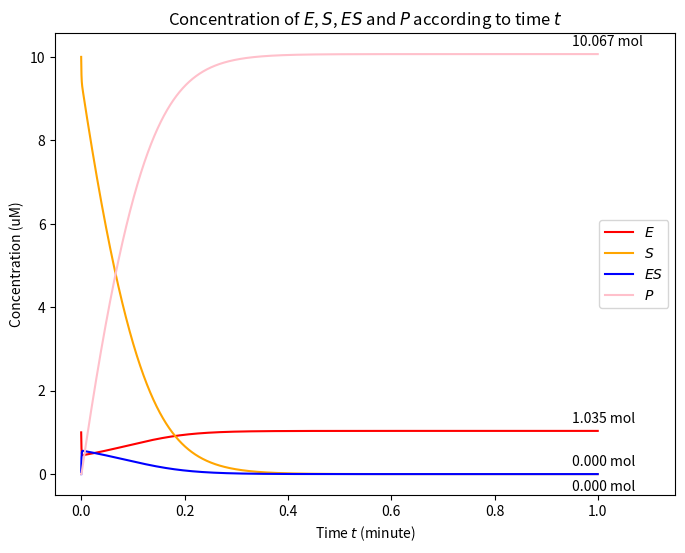
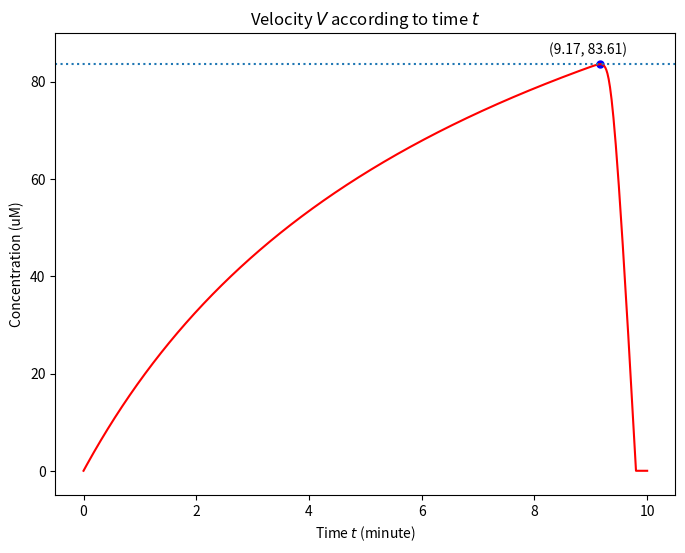

Reproduce these figures in Python, in order.
"""
Answer to 8.1
d[E]/dt = -k1 [E][S] + (k2+k3) [ES]
d[S]/dt = k2 [ES] - k1[E][S]
d[ES]/dt = k1 [E][S] - (k2+k3) [ES]
d[P]/dt = k3 [ES]
"""


import numpy as np
from matplotlib import pyplot as plt

# (uM / min)
k1, k2, k3 = 100, 600, 150

# (min)
t = 1
dt = 0.0002
time = np.arange(0, t, dt)
num_iteration = int(np.ceil(t / dt))

# (uM)
E = np.zeros(num_iteration)
S = np.zeros(num_iteration)
ES = np.zeros(num_iteration)
P = np.zeros(num_iteration)
V = np.zeros(num_iteration)
E[0] = 1
S[0] = 10
ES[0] = 0
P[0] = 0


def get_dE(t, E, S, ES):
	return -k1 * E * S + (k2 + k3) * ES


def get_dS(t, E, S, ES):
	return k2 * ES - k1 * E * S


def get_dES(t, E, S, ES):
	return k1 * E * S - (k2 + k3) * ES


def get_dP(t, ES):
	return k3 * ES


def get_euler_updated(t, dt, E, S, ES, P):
	dE = get_dE(t, E, S, ES)
	dS = get_dS(t, E, S, ES)
	dES = get_dES(t, E, S, ES)
	dP = get_dP(t, ES)
	E_next = E + dE * dt
	S_next = S + dS * dt
	ES_next = ES + dES * dt
	P_next = P + dP * dt
	return E_next, S_next, ES_next, P_next


def get_runge_kutta_updated(t, dt, E, S, ES, P):
	dE_1 = get_dE(t, E, S, ES)
	dE_2 = get_dE(t, E + dE_1 * dt/2, S, ES)
	dE_3 = get_dE(t, E + dE_2 * dt/2, S, ES)
	dE_4 = get_dE(t, E + dE_3 * dt, S, ES)
	dE = (dE_1 + dE_2 * 2 + dE_3 * 2 + dE_4) / 6
	E_next = E + dE * dt

	dS_1 = get_dS(t, E, S, ES)
	dS_2 = get_dS(t, E, S + dS_1 * dt / 2, ES)
	dS_3 = get_dS(t, E, S + dS_2 * dt / 2, ES)
	dS_4 = get_dS(t, E, S + dS_3 * dt, ES)
	dS = (dS_1 + dS_2 * 2 + dS_3 * 2 + dS_4) / 6
	S_next = S + dS * dt

	dES_1 = get_dES(t, E, S, ES)
	dES_2 = get_dES(t, E, S, ES + dES_1 * dt / 2)
	dES_3 = get_dES(t, E, S, ES + dES_2 * dt / 2)
	dES_4 = get_dES(t, E, S, ES + dES_3 * dt)
	dES = (dES_1 + dES_2 * 2 + dES_3 * 2 + dES_4) / 6
	ES_next = ES + dES * dt 

	dP_1 = get_dP(t, ES)
	dP_2 = get_dP(t, ES)
	dP_3 = get_dP(t, ES)
	dP_4 = get_dP(t, ES)
	dP = (dP_1 + dP_2 * 2 + dP_3 * 2 + dP_4) / 6
	P_next = P + dP * dt

	return E_next, S_next, ES_next, P_next


if __name__ == '__main__':
	for idx, t in enumerate(time[1:]):
		V[idx + 1] = get_dP(t, ES[idx])
		# E[idx + 1], S[idx + 1], ES[idx + 1], P[idx + 1] = get_euler_updated(t, dt, E[idx], S[idx], ES[idx], P[idx])
		E[idx + 1], S[idx + 1], ES[idx + 1], P[idx + 1] = get_runge_kutta_updated(t, dt, E[idx], S[idx], ES[idx], P[idx])

	# plot for 8.2
	plt.figure(figsize=(8, 6))
	plt.plot(time, E, label='$E$', color='red')
	plt.plot(time, S, label='$S$', color='orange')
	plt.plot(time, ES, label='$ES$', color='blue')
	plt.plot(time, P, label='$P$', color='pink')
	plt.annotate('%.3f mol' % E[-1], xy=(time[-1] * 0.95, E[-1] + 0.2))
	plt.annotate('%.3f mol' % S[-1], xy=(time[-1] * 0.95, S[-1] + 0.2))
	plt.annotate('%.3f mol' % ES[-1], xy=(time[-1] * 0.95, ES[-1] - 0.4))
	plt.annotate('%.3f mol' % P[-1], xy=(time[-1] * 0.95, P[-1] + 0.2))
	plt.xlabel('Time $t$ (minute)')
	plt.ylabel('Concentration (uM)')
	plt.xlim(-0.05, 1.15)
	plt.legend(loc="right")
	plt.title('Concentration of $E$, $S$, $ES$ and $P$ according to time $t$')
	plt.savefig("Fig_1.png", dpi=600)
	# plt.show()

	# plot for 8.3
	plt.figure(figsize=(8, 6))
	plt.plot(S, V, label='Velocity of S', color='red')
	plt.axhline(y=V.max(), ls=':')
	plt.plot(S[V.argmax()], V.max(), marker='.', markersize=10, zorder=-1, color='blue')
	plt.annotate('(%.2f, %.2f)' % (S[V.argmax()], V.max()), xy=(S[V.argmax()] * 0.9, V.max() + 2))
	plt.title('Velocity $V$ according to time $t$')
	plt.xlabel('Time $t$ (minute)')
	plt.ylabel('Concentration (uM)')
	plt.ylim(-5, 90)
	plt.savefig("Fig_2.png", dpi=600)
	# plt.show()
